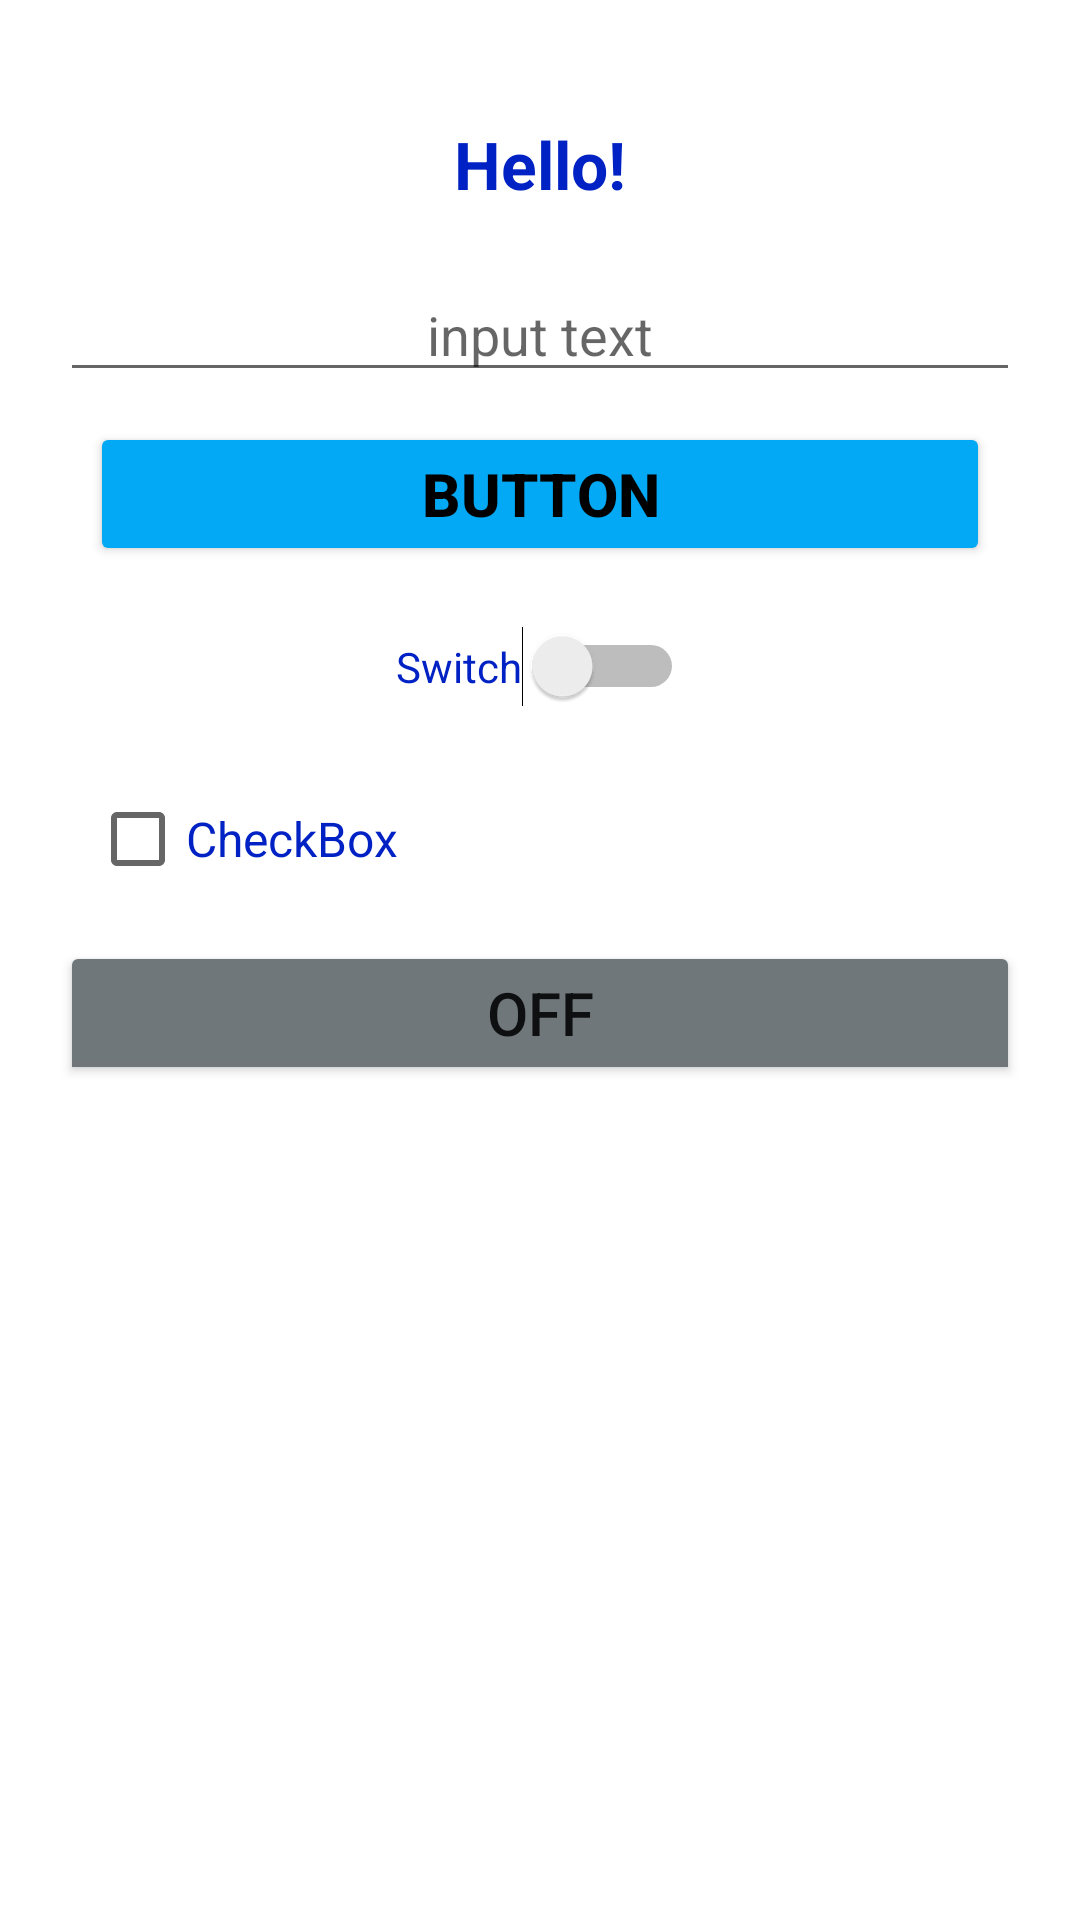

Write the Android layout XML for this screen, with the resource values it uses.
<!-- AndroidManifest.xml: application theme Theme.GitFirstHome -->
<!-- res/layout/activity_main.xml -->
<?xml version="1.0" encoding="utf-8"?>
<LinearLayout xmlns:android="http://schemas.android.com/apk/res/android"
    xmlns:tools="http://schemas.android.com/tools"
    android:layout_width="match_parent"
    android:layout_height="match_parent"
    android:layout_margin="16dp"
    android:gravity="center_horizontal"
    android:orientation="vertical"
    android:padding="20dp"
    tools:context=".MainActivity">

    <TextView
        android:layout_width="match_parent"
        android:layout_height="wrap_content"
        android:layout_margin="10dp"
        android:gravity="center_horizontal"
        android:padding="10dp"
        android:text="Hello!"
        android:textColor="@color/teal_200"
        android:textSize="22sp"
        android:textStyle="bold" />

    <EditText
        android:layout_width="match_parent"
        android:layout_height="wrap_content"
        android:gravity="center_horizontal"
        android:hint="input text" />

    <Button
        android:layout_width="match_parent"
        android:layout_height="wrap_content"
        android:layout_margin="10dp"
        android:backgroundTint="@color/blue"
        android:text="Button"
        android:textColor="@color/black"
        android:textSize="20sp"
        android:textStyle="bold" />

    <Switch
        android:layout_width="wrap_content"
        android:layout_height="wrap_content"
        android:layout_gravity="center_horizontal"
        android:layout_margin="10dp"
        android:text="Switch"
        android:textColor="@color/teal_200" />

    <CheckBox
        android:layout_width="wrap_content"
        android:layout_height="wrap_content"
        android:layout_gravity="left"
        android:layout_margin="10dp"
        android:text="CheckBox"
        android:textColor="@color/teal_200"
        android:textSize="16sp" />

    <ToggleButton
        android:layout_width="match_parent"
        android:layout_height="wrap_content"
        android:backgroundTint="@color/gray"
        android:textSize="20sp" />


</LinearLayout>
<!-- resources referenced by this layout -->
<resources>
  <color name="black">#FF000000</color>
  <color name="blue">#03A9F4</color>
  <color name="gray">#70777A</color>
  <color name="teal_200">#0021C3</color>
  <style name="Theme.GitFirstHome" parent="Theme.MaterialComponents.DayNight.DarkActionBar">
          
          <item name="colorPrimary">@color/purple_500</item>
          <item name="colorPrimaryVariant">@color/purple_700</item>
          <item name="colorOnPrimary">@color/white</item>
          
          <item name="colorSecondary">@color/teal_200</item>
          <item name="colorSecondaryVariant">@color/teal_700</item>
          <item name="colorOnSecondary">@color/black</item>
          
          <item name="android:statusBarColor" tools:targetApi="l">?attr/colorPrimaryVariant</item>
          
      </style>
  <color name="purple_500">#FF6200EE</color>
  <color name="purple_700">#FF3700B3</color>
  <color name="white">#FFFFFFFF</color>
  <color name="teal_700">#FF018786</color>
</resources>
